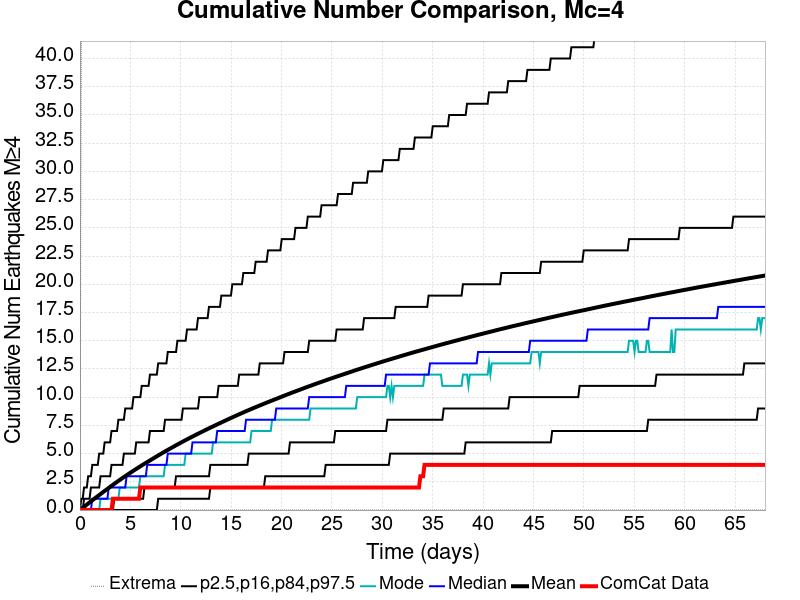

Source data for this figure (header and first rows):
Time (days), ComCat Data, Simulation Mean, Simulation Median, Simulation Mode, Simulation Minimum, Simulation Maximum, 2.5 %-ile, 16 %-ile, 84 %-ile, 97.5 %-ile
0.0, 0.0, 0.0, 0.0, 0.0, 0.0, 0.0, 0.0, 0.0, 0.0, 0.0
0.1362, 0.0, 0.09377, 0.0, 0.0, 0.0, 41.0, 0.0, 0.0, 0.0, 1.0
0.2724, 0.0, 0.1917, 0.0, 0.0, 0.0, 55.0, 0.0, 0.0, 0.0, 1.0
0.4086, 0.0, 0.2877, 0.0, 0.0, 0.0, 66.0, 0.0, 0.0, 1.0, 2.0
0.5448, 0.0, 0.3845, 0.0, 0.0, 0.0, 71.0, 0.0, 0.0, 1.0, 2.0
0.681, 0.0, 0.4814, 0.0, 0.0, 0.0, 82.0, 0.0, 0.0, 1.0, 2.0
0.8172, 0.0, 0.5773, 0.0, 0.0, 0.0, 91.0, 0.0, 0.0, 1.0, 3.0
0.9535, 0.0, 0.6723, 0.0, 0.0, 0.0, 98.0, 0.0, 0.0, 1.0, 3.0
1.09, 0.0, 0.7666, 0.0, 0.0, 0.0, 99.0, 0.0, 0.0, 2.0, 3.0
1.226, 0.0, 0.8617, 1.0, 0.0, 0.0, 109.0, 0.0, 0.0, 2.0, 4.0
1.362, 0.0, 0.9556, 1.0, 0.0, 0.0, 111.0, 0.0, 0.0, 2.0, 4.0
1.498, 0.0, 1.048, 1.0, 0.0, 0.0, 114.0, 0.0, 0.0, 2.0, 4.0
1.634, 0.0, 1.143, 1.0, 0.0, 0.0, 115.0, 0.0, 0.0, 2.0, 4.0
1.771, 0.0, 1.234, 1.0, 0.0, 0.0, 119.0, 0.0, 0.0, 2.0, 4.0
1.907, 0.0, 1.326, 1.0, 0.0, 0.0, 123.0, 0.0, 0.0, 2.0, 5.0
2.043, 0.0, 1.418, 1.0, 1.0, 0.0, 128.0, 0.0, 0.0, 3.0, 5.0
2.179, 0.0, 1.51, 1.0, 1.0, 0.0, 132.0, 0.0, 0.0, 3.0, 5.0
2.316, 0.0, 1.603, 1.0, 1.0, 0.0, 134.0, 0.0, 0.0, 3.0, 5.0
2.452, 0.0, 1.693, 1.0, 1.0, 0.0, 136.0, 0.0, 0.0, 3.0, 6.0
2.588, 0.0, 1.781, 1.0, 1.0, 0.0, 136.0, 0.0, 0.0, 3.0, 6.0
2.724, 0.0, 1.872, 1.0, 1.0, 0.0, 137.0, 0.0, 0.0, 3.0, 6.0
2.86, 0.0, 1.963, 2.0, 1.0, 0.0, 138.0, 0.0, 0.0, 3.0, 6.0
2.997, 0.0, 2.051, 2.0, 1.0, 0.0, 139.0, 0.0, 0.0, 3.0, 6.0
3.133, 0.0, 2.144, 2.0, 1.0, 0.0, 140.0, 0.0, 0.0, 4.0, 7.0
3.269, 1.0, 2.232, 2.0, 1.0, 0.0, 142.0, 0.0, 0.0, 4.0, 7.0
3.405, 1.0, 2.32, 2.0, 1.0, 0.0, 144.0, 0.0, 1.0, 4.0, 7.0
3.541, 1.0, 2.409, 2.0, 1.0, 0.0, 145.0, 0.0, 1.0, 4.0, 7.0
3.678, 1.0, 2.495, 2.0, 1.0, 0.0, 145.0, 0.0, 1.0, 4.0, 7.0
3.814, 1.0, 2.583, 2.0, 1.0, 0.0, 149.0, 0.0, 1.0, 4.0, 8.0
3.95, 1.0, 2.669, 2.0, 2.0, 0.0, 151.0, 0.0, 1.0, 4.0, 8.0
4.086, 1.0, 2.754, 2.0, 2.0, 0.0, 152.0, 0.0, 1.0, 4.0, 8.0
4.222, 1.0, 2.837, 2.0, 2.0, 0.0, 153.0, 0.0, 1.0, 4.0, 8.0
4.359, 1.0, 2.919, 2.0, 2.0, 0.0, 154.0, 0.0, 1.0, 5.0, 8.0
4.495, 1.0, 3.003, 2.0, 2.0, 0.0, 154.0, 0.0, 1.0, 5.0, 9.0
4.631, 1.0, 3.086, 3.0, 2.0, 0.0, 156.0, 0.0, 1.0, 5.0, 9.0
4.767, 1.0, 3.166, 3.0, 2.0, 0.0, 156.0, 0.0, 1.0, 5.0, 9.0
4.903, 1.0, 3.246, 3.0, 2.0, 0.0, 156.0, 0.0, 1.0, 5.0, 9.0
5.04, 1.0, 3.326, 3.0, 2.0, 0.0, 156.0, 0.0, 1.0, 5.0, 9.0
5.176, 1.0, 3.408, 3.0, 2.0, 0.0, 157.0, 0.0, 1.0, 5.0, 9.0
5.312, 1.0, 3.488, 3.0, 2.0, 0.0, 159.0, 0.0, 1.0, 5.0, 10.0
5.448, 1.0, 3.566, 3.0, 2.0, 0.0, 159.0, 0.0, 1.0, 5.0, 10.0
5.585, 1.0, 3.644, 3.0, 2.0, 0.0, 160.0, 0.0, 1.0, 6.0, 10.0
5.721, 1.0, 3.721, 3.0, 2.0, 0.0, 160.0, 0.0, 1.0, 6.0, 10.0
5.857, 1.0, 3.798, 3.0, 2.0, 0.0, 160.0, 0.0, 1.0, 6.0, 10.0
5.993, 2.0, 3.876, 3.0, 3.0, 0.0, 162.0, 0.0, 1.0, 6.0, 10.0
6.129, 2.0, 3.953, 3.0, 3.0, 0.0, 163.0, 0.0, 1.0, 6.0, 11.0
6.266, 2.0, 4.027, 3.0, 3.0, 0.0, 163.0, 0.0, 1.0, 6.0, 11.0
6.402, 2.0, 4.101, 3.0, 3.0, 0.0, 164.0, 0.0, 2.0, 6.0, 11.0
6.538, 2.0, 4.175, 3.0, 3.0, 0.0, 165.0, 0.0, 2.0, 6.0, 11.0
6.674, 2.0, 4.248, 4.0, 3.0, 0.0, 165.0, 0.0, 2.0, 6.0, 11.0
6.81, 2.0, 4.322, 4.0, 3.0, 0.0, 166.0, 0.0, 2.0, 6.0, 11.0
6.947, 2.0, 4.396, 4.0, 3.0, 0.0, 166.0, 0.0, 2.0, 7.0, 12.0
7.083, 2.0, 4.471, 4.0, 3.0, 0.0, 169.0, 0.0, 2.0, 7.0, 12.0
7.219, 2.0, 4.543, 4.0, 3.0, 0.0, 172.0, 0.0, 2.0, 7.0, 12.0
7.355, 2.0, 4.617, 4.0, 3.0, 0.0, 172.0, 0.0, 2.0, 7.0, 12.0
7.491, 2.0, 4.691, 4.0, 3.0, 0.0, 173.0, 0.0, 2.0, 7.0, 12.0
7.628, 2.0, 4.763, 4.0, 3.0, 0.0, 173.0, 0.0, 2.0, 7.0, 12.0
7.764, 2.0, 4.836, 4.0, 3.0, 0.0, 173.0, 1.0, 2.0, 7.0, 13.0
7.9, 2.0, 4.907, 4.0, 3.0, 0.0, 173.0, 1.0, 2.0, 7.0, 13.0
8.036, 2.0, 4.977, 4.0, 3.0, 0.0, 173.0, 1.0, 2.0, 7.0, 13.0
... 440 more rows
